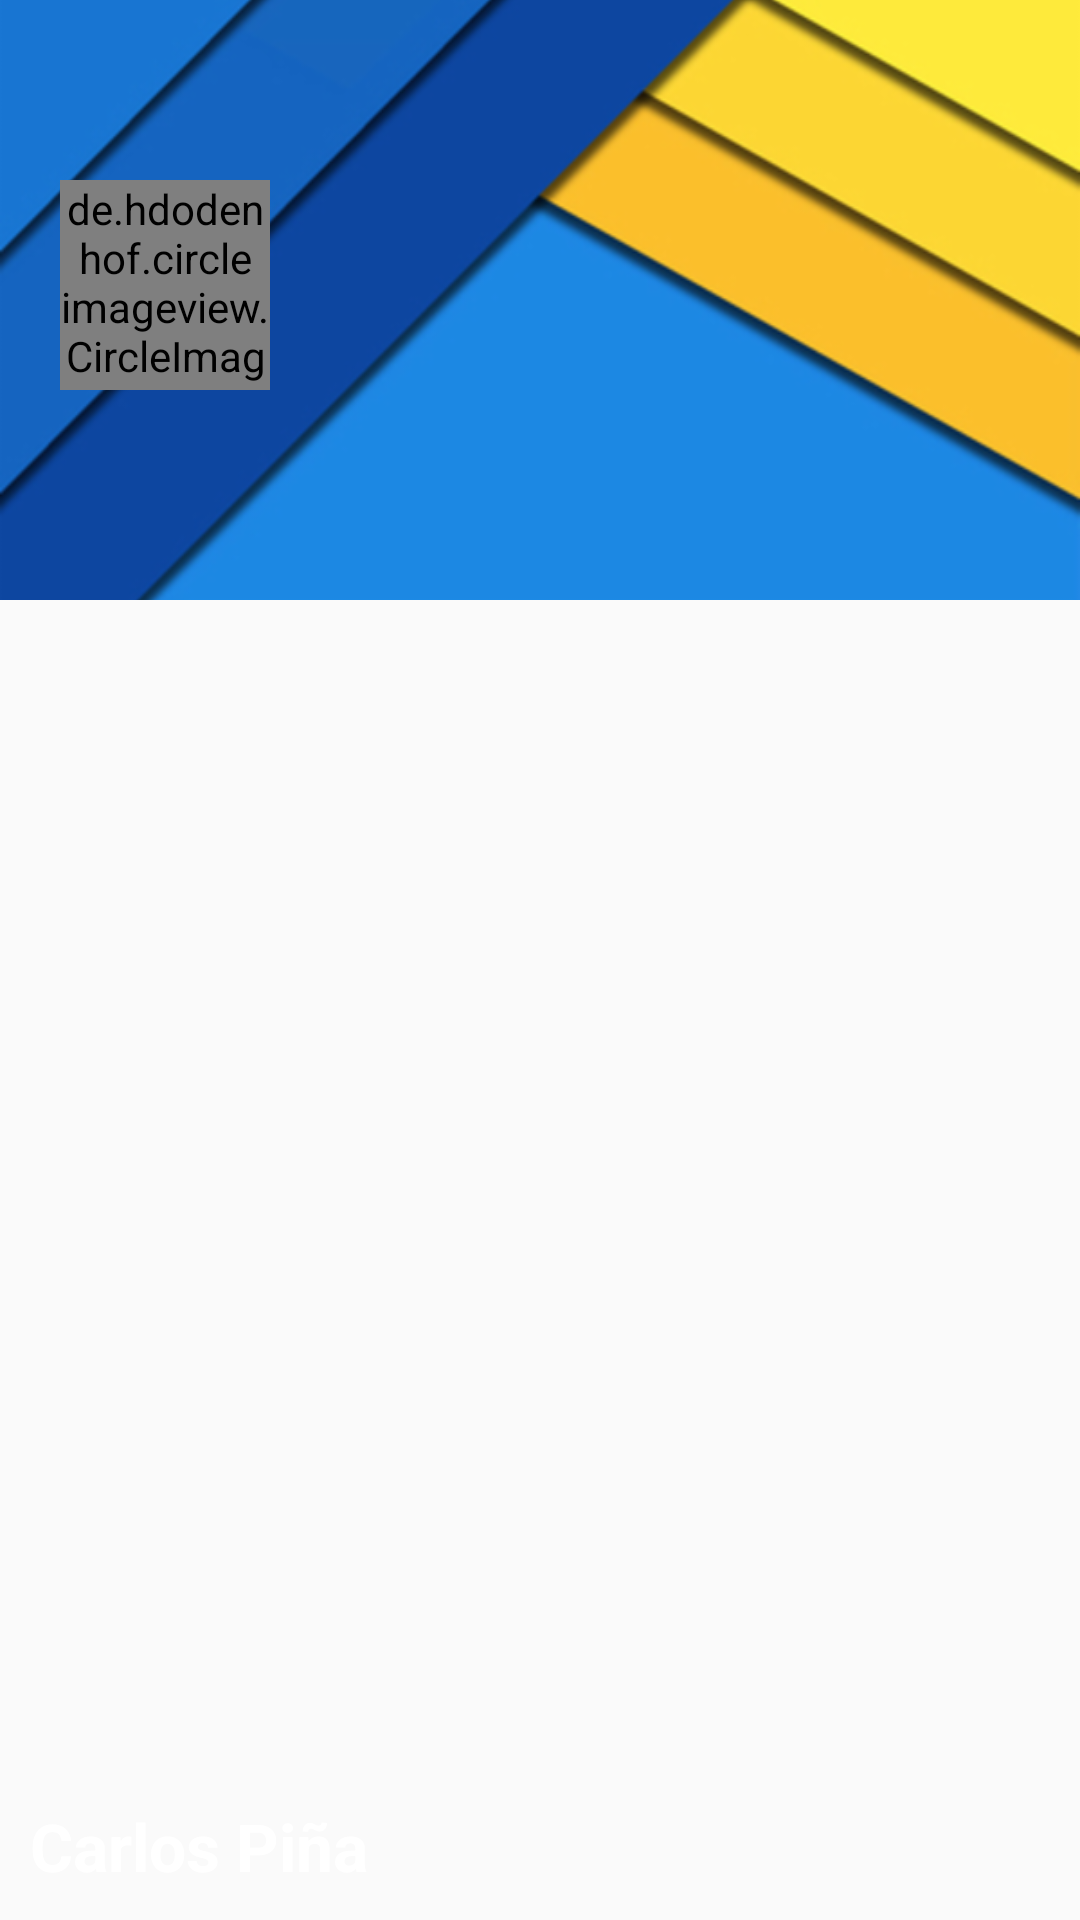

This screen was rendered from an Android layout file. Write that file and the resources it references.
<!-- AndroidManifest.xml: application theme AppTheme -->
<!-- res/layout/navheader.xml -->
<?xml version="1.0" encoding="utf-8"?>
<FrameLayout xmlns:android="http://schemas.android.com/apk/res/android"
    android:layout_width="match_parent"
    android:layout_height="match_parent"
    xmlns:app="http://schemas.android.com/apk/res-auto">

    <ImageView
        android:layout_width="match_parent"
        android:layout_height="200dp"
        android:src="@drawable/header"
        android:scaleType="centerCrop"
        android:contentDescription="@string/description" />

    <de.hdodenhof.circleimageview.CircleImageView
        android:layout_width="70dp"
        android:layout_height="70dp"
        android:layout_marginLeft="20dp"
        android:layout_marginTop="60dp"
        android:src="@drawable/man"
        app:civ_circle_background_color="@color/colorAccent"/>

    <TextView
        android:layout_width="wrap_content"
        android:layout_height="wrap_content"
        android:text="@string/usuario"
        android:textAppearance="@style/TextAppearance.AppCompat.Large.Inverse"
        android:textStyle="bold"
        android:layout_gravity="bottom"
        android:layout_marginBottom="10dp"
        android:layout_marginStart="10dp"/>
</FrameLayout>
<!-- resources referenced by this layout -->
<resources>
  <color name="colorAccent">#ffffff</color>
  <!-- drawable header: png bitmap (drawable-hdpi, 26183 bytes) -->
  <!-- drawable man: png bitmap (drawable-hdpi, 38321 bytes) -->
  <string name="description">Descripcion</string>
  <string name="usuario">Carlos Piña</string>
  <style name="AppTheme" parent="Theme.AppCompat.Light.NoActionBar">
          
          <item name="colorPrimary">@color/colorPrimary</item>
          <item name="colorPrimaryDark">@color/colorPrimaryDark</item>
          <item name="colorAccent">@color/colorAccent</item>
          <item name="android:windowDrawsSystemBarBackgrounds">true</item>
          <item name="android:statusBarColor">@android:color/transparent</item>
          <item name="android:actionMenuTextColor">@android:color/white</item>
      </style>
  <color name="colorPrimary">#0059ff</color>
  <color name="colorPrimaryDark">#1d3ab1</color>
</resources>
